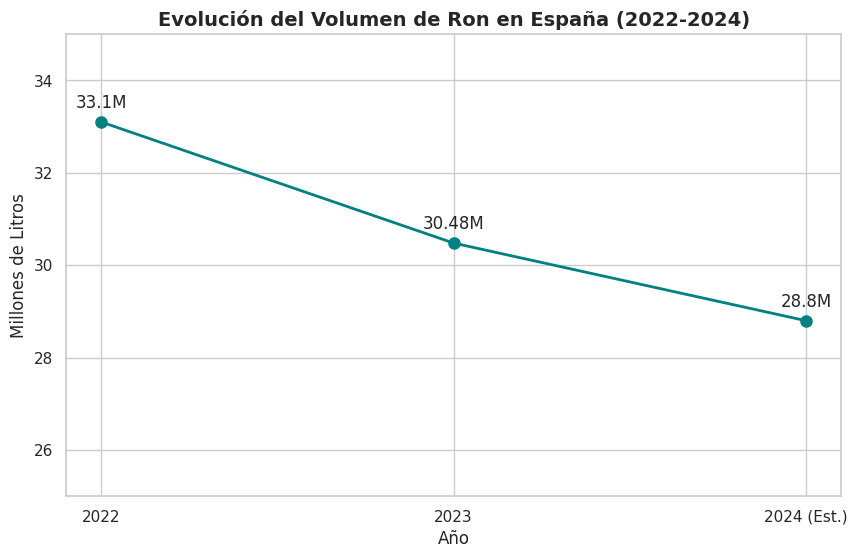

This figure's Python source: (Note: this script raises an exception after producing the figure.)

import matplotlib.pyplot as plt
import pandas as pd
import seaborn as sns

# Set style
sns.set_theme(style="whitegrid")

# 1. Evolution of Rum Volume in Spain (2022-2024)
years = ['2022', '2023', '2024 (Est.)']
volumes = [33.1, 30.48, 28.8] # Million Liters

plt.figure(figsize=(10, 6))
plt.plot(years, volumes, marker='o', linestyle='-', color='teal', linewidth=2, markersize=8)
plt.title('Evolución del Volumen de Ron en España (2022-2024)', fontsize=14, fontweight='bold')
plt.ylabel('Millones de Litros', fontsize=12)
plt.xlabel('Año', fontsize=12)
plt.ylim(25, 35)
for i, txt in enumerate(volumes):
    plt.annotate(f"{txt}M", (years[i], volumes[i]), textcoords="offset points", xytext=(0,10), ha='center')
plt.savefig('/home/ubuntu/rum_volume_evolution.png', dpi=300, bbox_inches='tight')
plt.close()

# 2. Market Segmentation by Preference (Premium vs Standard)
labels = ['Rones Añejos/Premium', 'Rones Estándar']
sizes = [64, 36]
colors = ['#d4af37', '#c0c0c0'] # Gold and Silver/Grey

plt.figure(figsize=(8, 8))
plt.pie(sizes, labels=labels, autopct='%1.1f%%', startangle=140, colors=colors, explode=(0.1, 0), shadow=True)
plt.title('Preferencia de Consumo: Premium vs Estándar', fontsize=14, fontweight='bold')
plt.savefig('/home/ubuntu/rum_preference_segmentation.png', dpi=300, bbox_inches='tight')
plt.close()

# 3. Market Share of Digital Attention (2024) - Top Competitors
competitors = ['Ron Barceló', 'Bacardí (Est.)', 'Havana Club (Est.)', 'Otros']
shares = [2.72, 2.5, 1.8, 92.98] # DAI shares

plt.figure(figsize=(10, 6))
sns.barplot(x=competitors[:3], y=shares[:3], palette='viridis')
plt.title('Cuota de Atención Digital (DAI) - 2024', fontsize=14, fontweight='bold')
plt.ylabel('% DAI', fontsize=12)
plt.savefig('/home/ubuntu/digital_attention_share.png', dpi=300, bbox_inches='tight')
plt.close()

print("Visualizations generated successfully.")
